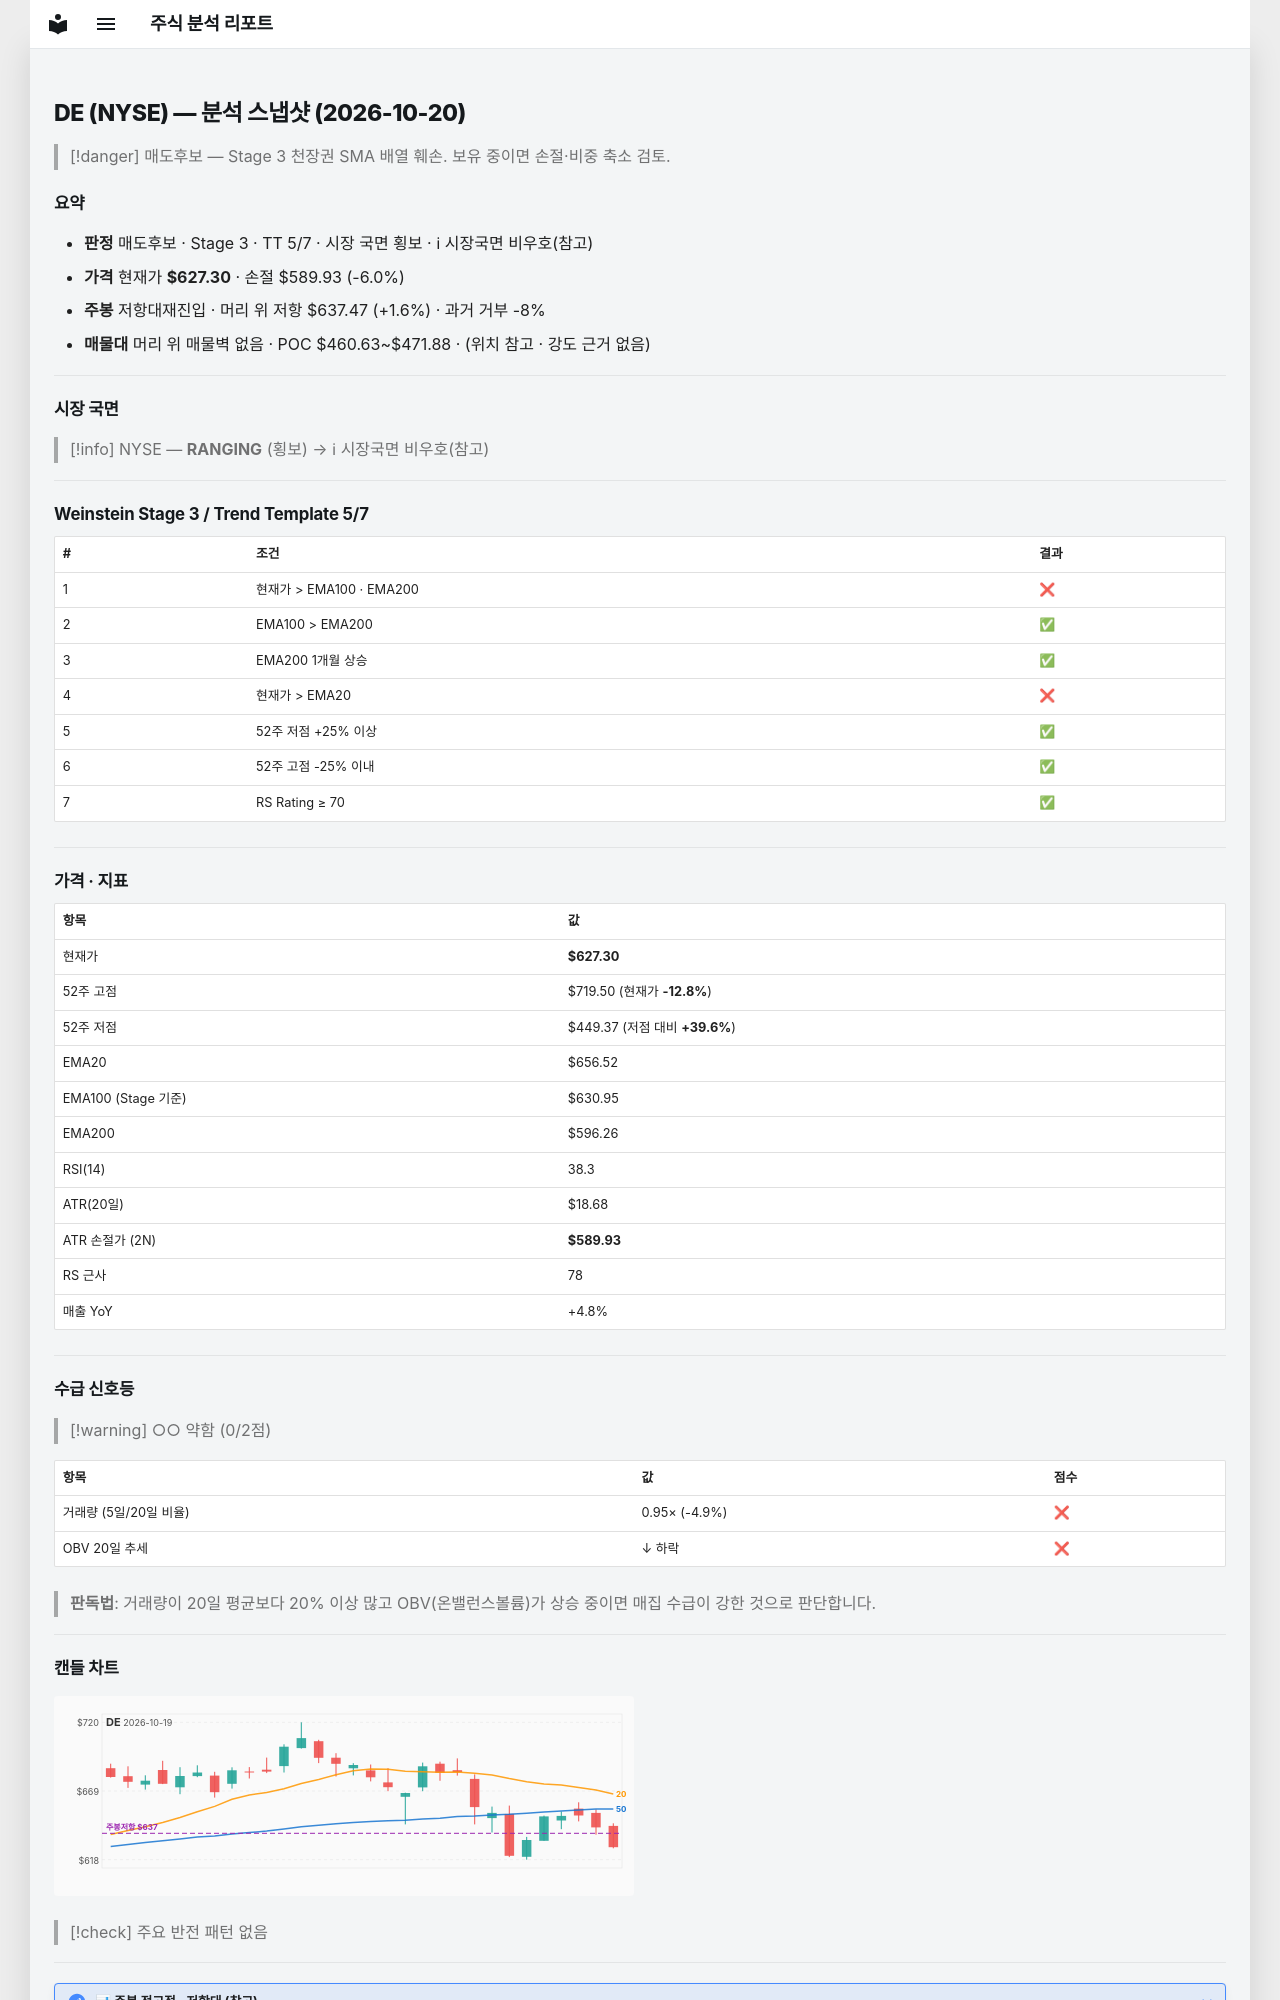

repository: soloandco/stock-reports · page: snapshots/DE-2026-10-20/index.html · generator: mkdocs

---
type: analysis-snapshot
title: DE 분석 스냅샷
ticker: DE
market: NYSE
created: 2026-10-20
updated: 2026-10-20
bar-date: 2026-10-19
verdict: 매도후보
real-rr: 0.27
sma50-gap-pct: -4.5
weekly-position: 저항대재진입
weekly-overhead-price: 637.47
weekly-overhead-pct: 1.6
stage: 3
trend-template-score: 5
tt-max: 7
ma-set: ema-20-100-200
price: 627.2999877929688
stop-price: 589.9316864259988
market-regime: RANGING
supply-demand-score: 0/2
supply-demand-label: 약함
status: tracking
tags:
  - stock-agent
  - watchlist
  - DE
  - analysis
related:
  - "[[analysis-template]]"
---

# DE (NYSE) — 분석 스냅샷 (2026-10-20)

> [!danger] 매도후보 — Stage 3 천장권
> SMA 배열 훼손. 보유 중이면 손절·비중 축소 검토.

## 요약

- **판정** 매도후보 · Stage 3 · TT 5/7 · 시장 국면 횡보 · ℹ 시장국면 비우호(참고)
- **가격** 현재가 **$627.30** · 손절 $589.93 (-6.0%)
- **주봉** 저항대재진입 · 머리 위 저항 $637.47 (+1.6%) · 과거 거부 -8%
- **매물대** 머리 위 매물벽 없음 · POC $460.63~$471.88 · (위치 참고 · 강도 근거 없음)

---

## 시장 국면

> [!info] NYSE — **RANGING** (횡보) → ℹ 시장국면 비우호(참고)

---

## Weinstein Stage 3 / Trend Template 5/7

| # | 조건 | 결과 |
|---|------|------|
| 1 | 현재가 > EMA100 · EMA200 | ❌ |
| 2 | EMA100 > EMA200 | ✅ |
| 3 | EMA200 1개월 상승 | ✅ |
| 4 | 현재가 > EMA20 | ❌ |
| 5 | 52주 저점 +25% 이상 | ✅ |
| 6 | 52주 고점 -25% 이내 | ✅ |
| 7 | RS Rating ≥ 70 | ✅ |

---

## 가격 · 지표

| 항목 | 값 |
|------|---|
| 현재가 | **$627.30** |
| 52주 고점 | $719.50 (현재가 **-12.8%**) |
| 52주 저점 | $449.37 (저점 대비 **+39.6%**) |
| EMA20 | $656.52 |
| EMA100 (Stage 기준) | $630.95 |
| EMA200 | $596.26 |
| RSI(14) | 38.3 |
| ATR(20일) | $18.68 |
| ATR 손절가 (2N) | **$589.93** |
| RS 근사 | 78 |
| 매출 YoY | +4.8% |

---
## 수급 신호등

> [!warning] ○○ 약함 (0/2점)

| 항목 | 값 | 점수 |
|------|------|------|
| 거래량 (5일/20일 비율) | 0.95× (-4.9%) | ❌ |
| OBV 20일 추세 | ↓ 하락 | ❌ |

> **판독법**: 거래량이 20일 평균보다 20% 이상 많고 OBV(온밸런스볼륨)가 상승 중이면 매집 수급이 강한 것으로 판단합니다.

---
